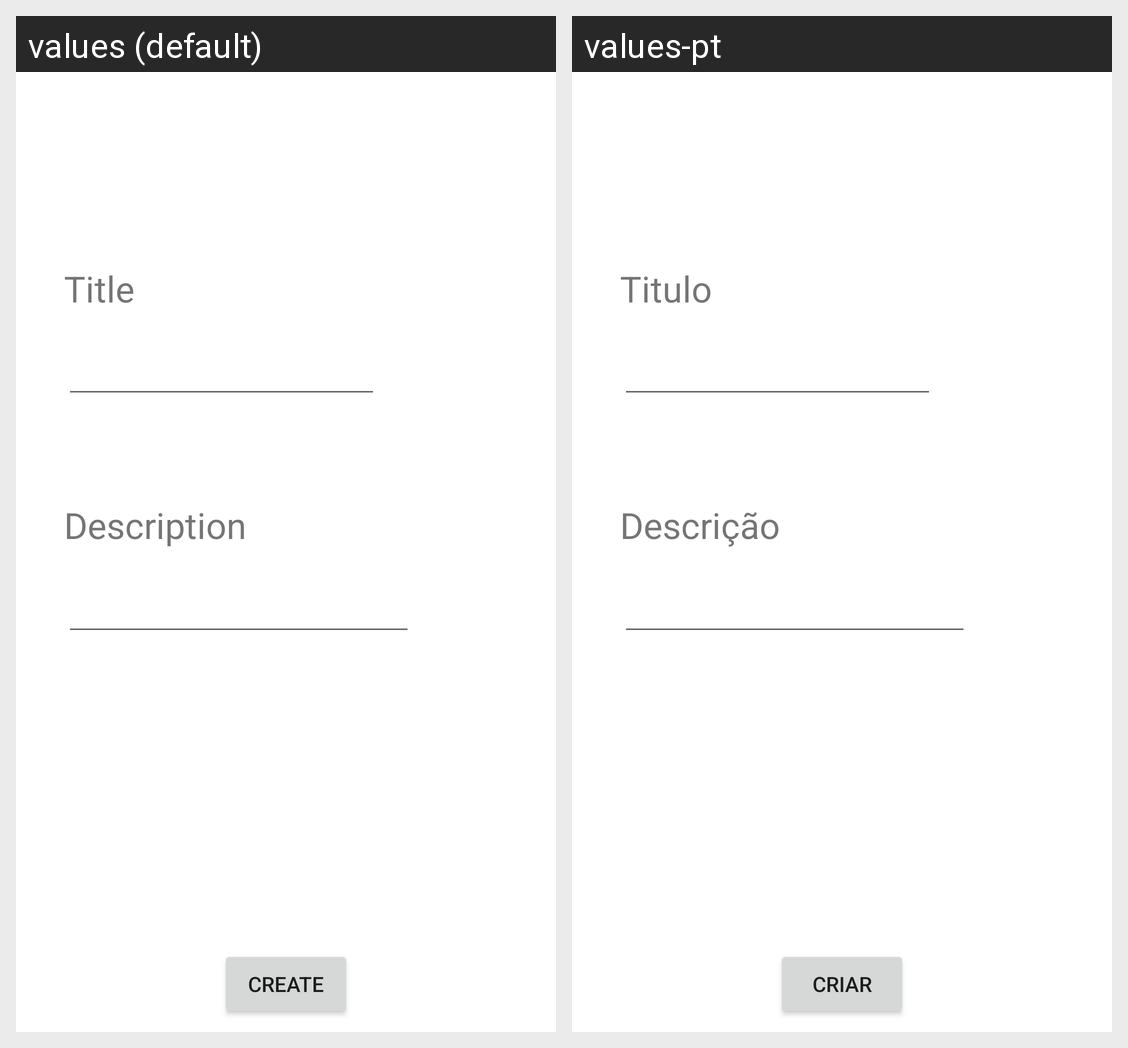

The same Android screen rendered under two of its app's locales, left to right. List the strings drawn on it with the default value and each locale's translation.
Android screen res/layout/activity_criarnota.xml rendered under 2 locales, left to right: values (default), values-pt. Device: Nexus 5 (rendered at 1080×1920; each locale shown at half size, 540×960, under a caption strip naming it); theme Theme.CM.
Strings drawn on this screen, with the default value and each locale's value (text and hints the layout hard-codes, and strings that could not be matched under every locale, appear in the picture but are not listed):

nomenota
  values: Title
  values-pt: Titulo

descricaonota
  values: Description
  values-pt: Descrição

criar
  values: Create
  values-pt: Criar
